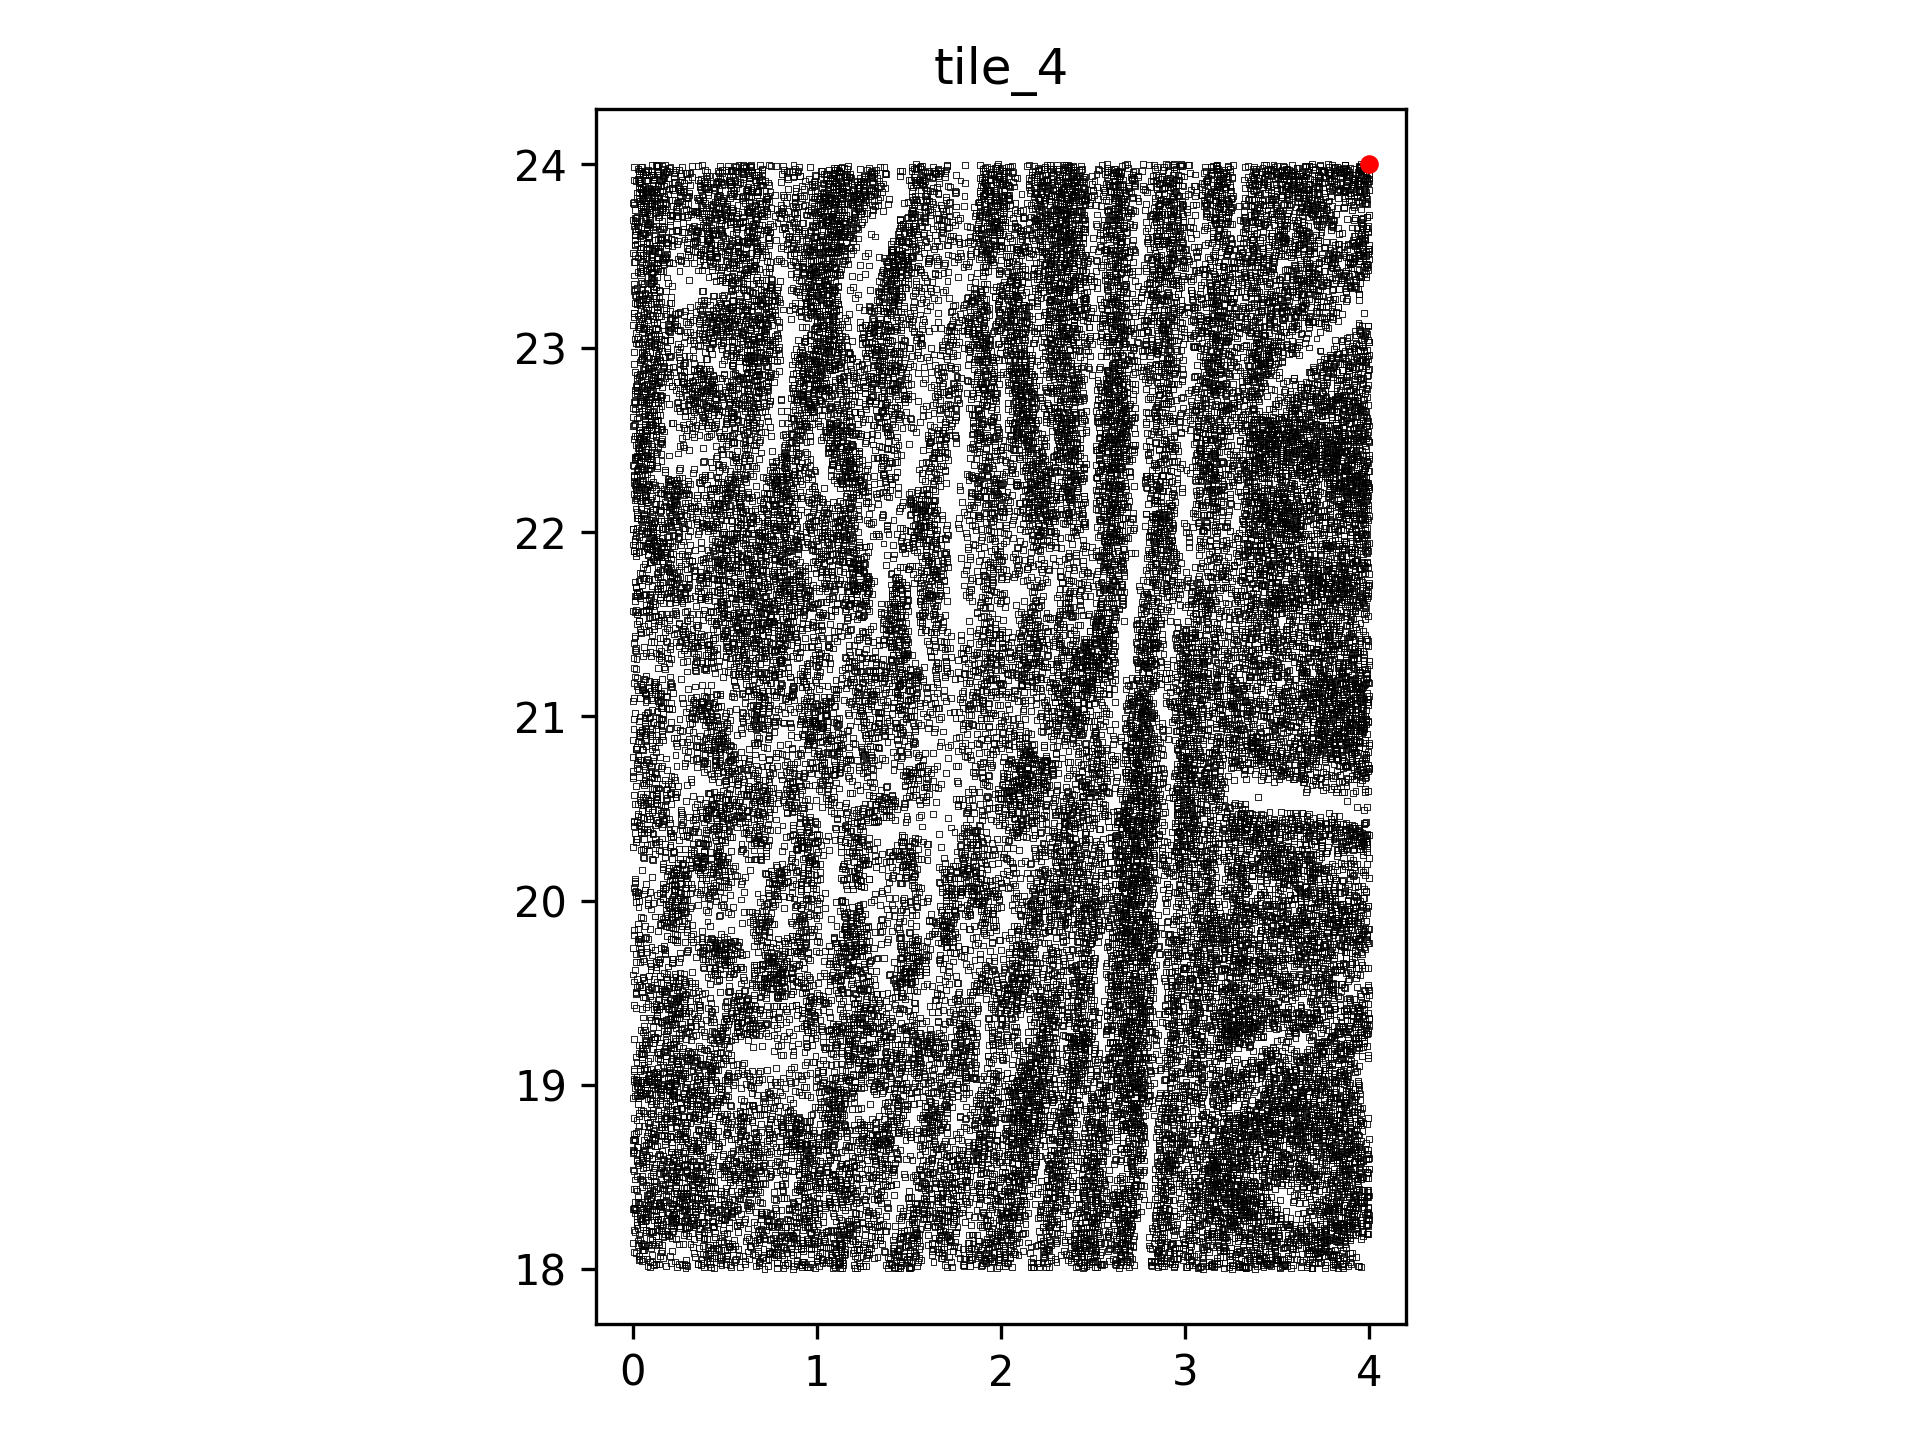

The table this chart was drawn from, first rows:
, x_val, y_val, data_channel
0, 0.07893, 18.01, 1
1, 0.09462, 18.01, 1
2, 0.1144, 18.02, 1
3, 0.1791, 18.01, 1
4, 0.2391, 18.01, 1
5, 0.2666, 18.02, 1
6, 0.2879, 18.02, 1
7, 0.2856, 18, 1
8, 0.296, 18.01, 1
9, 0.3688, 18.02, 1
10, 0.4252, 18.01, 1
11, 0.3863, 18.01, 1
12, 0.4424, 18, 1
13, 0.481, 18.02, 1
14, 0.5252, 18.02, 1
15, 0.532, 18.01, 1
16, 0.5796, 18.01, 1
17, 0.6663, 18.01, 1
18, 0.6856, 18.02, 1
19, 0.7146, 18, 1
20, 0.732, 18.02, 1
21, 0.7813, 18, 1
22, 0.8177, 18, 1
23, 0.8238, 18.02, 1
24, 0.8765, 18.02, 1
25, 0.868, 18, 1
26, 0.9143, 18.02, 1
27, 0.9494, 18.01, 1
28, 0.9458, 18.01, 1
29, 0.9187, 18.01, 1
30, 0.9192, 18.02, 1
31, 0.9596, 18.01, 1
32, 1.013, 18.02, 1
33, 0.9891, 18, 1
34, 1.087, 18, 1
35, 1.095, 18.01, 1
36, 1.139, 18.02, 1
37, 1.134, 18, 1
38, 1.124, 18.01, 1
39, 1.202, 18.02, 1
40, 1.217, 18, 1
41, 1.208, 18, 1
42, 1.232, 18.02, 1
43, 1.264, 18.01, 1
44, 1.251, 18.02, 1
45, 1.385, 18, 1
46, 1.375, 18.02, 1
47, 1.423, 18, 1
48, 1.416, 18.01, 1
49, 1.442, 18.01, 1
50, 1.407, 18.02, 1
51, 1.497, 18.01, 1
52, 1.453, 18.01, 1
53, 1.455, 18.02, 1
54, 1.453, 18.01, 1
55, 1.512, 18.01, 1
56, 1.541, 18.01, 1
57, 1.506, 18, 1
58, 1.498, 18, 1
59, 1.704, 18.01, 1
... 39,641 more rows
